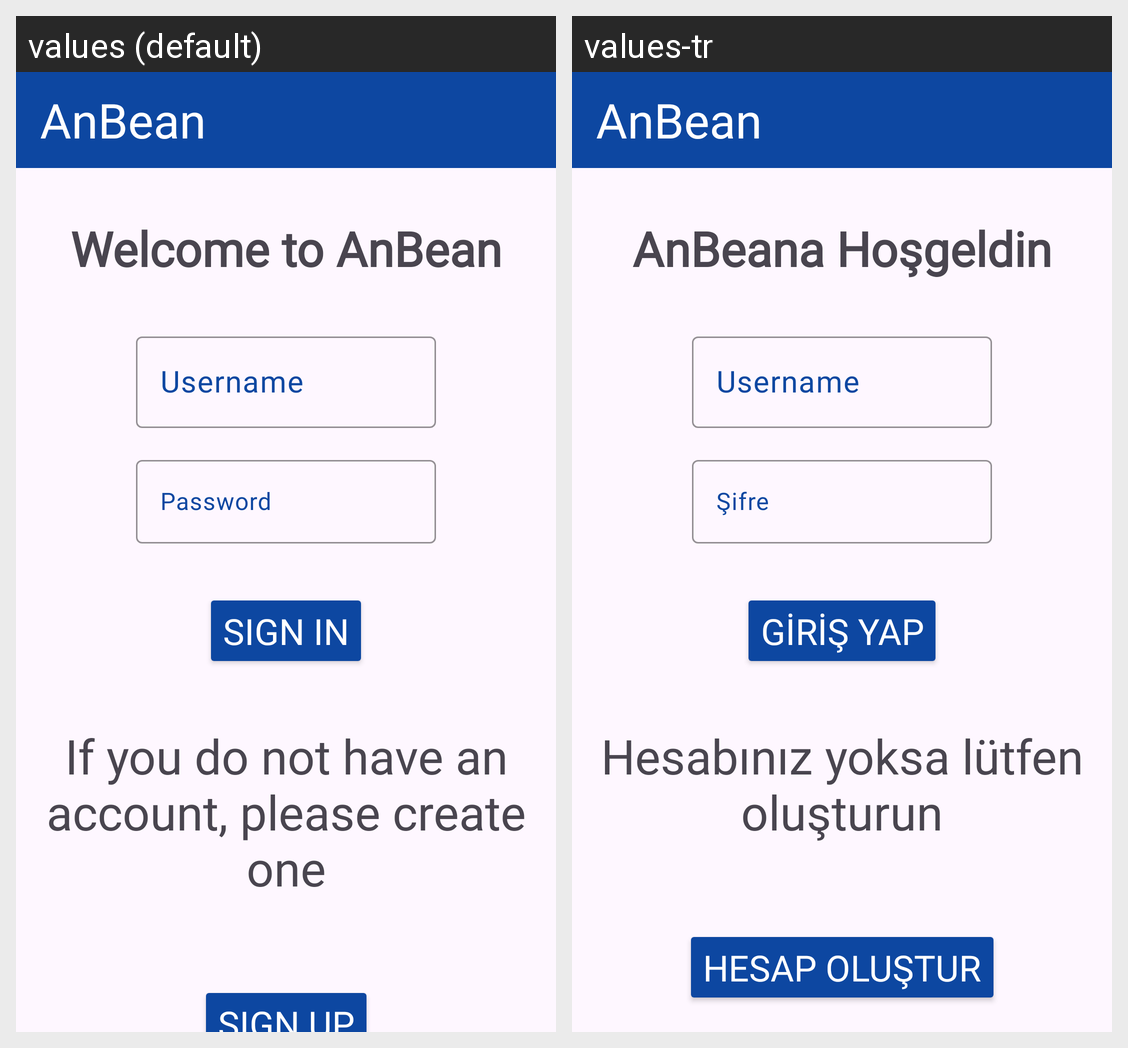

The Android screen above is rendered under two locales of the same app. Produce the string resources it draws, with the default and per-locale values.
Android screen res/layout/activity_main.xml rendered under 2 locales, left to right: values (default), values-tr. Device: Nexus 5 (rendered at 1080×1920; each locale shown at half size, 540×960, under a caption strip naming it); theme Theme.TasarimOdevi.
Strings drawn on this screen, with the default value and each locale's value (text and hints the layout hard-codes, and strings that could not be matched under every locale, appear in the picture but are not listed):

app_name
  values: AnBean
  values-tr: AnBean

welcomeText
  values: Welcome to AnBean
  values-tr: AnBeana Hoşgeldin

newAccountText
  values: If you do not have an account, please create one
  values-tr: Hesabınız yoksa lütfen oluşturun

passwordText
  values: Password
  values-tr: Şifre

newAccountButton
  values: Sign Up
  values-tr: Hesap Oluştur

loginButton
  values: Sign In
  values-tr: Giriş Yap
